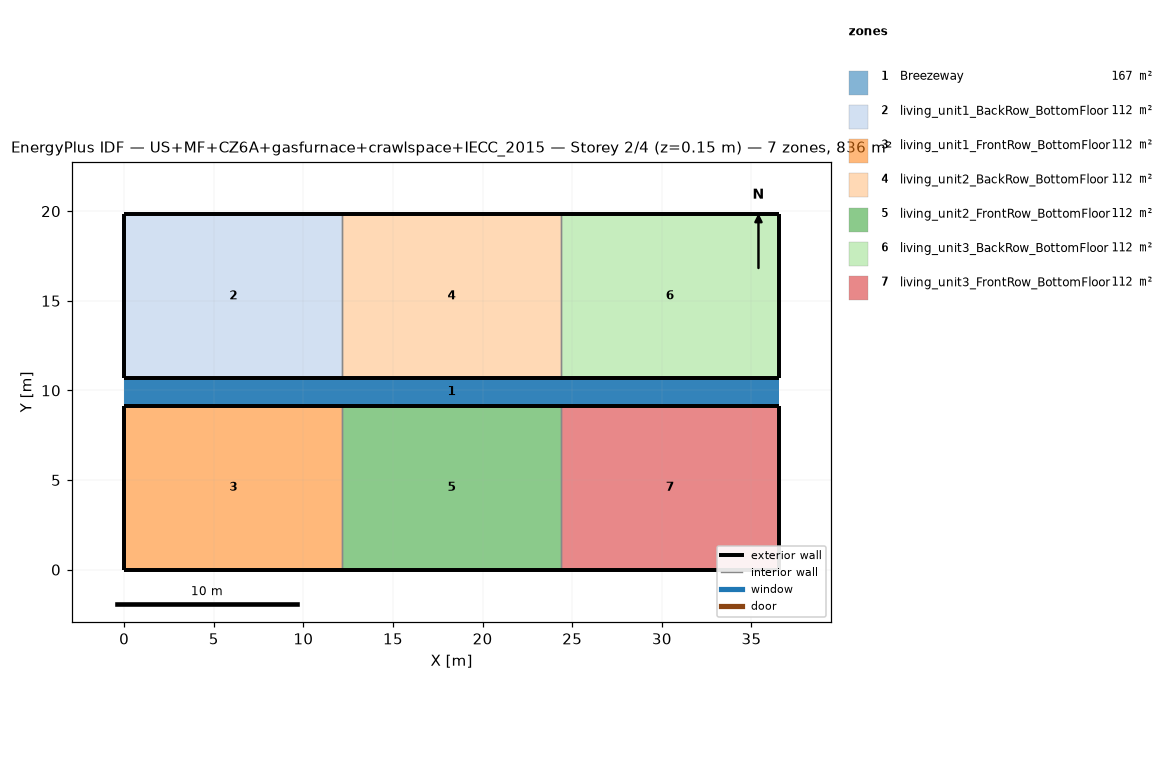
=== STOREY PLAN SPEC (per zone: floor XY polygon, exterior-wall plan segments, windows/doors) ===
zone 1: Breezeway  (167.0 m²)
  floor: (36.54, 9.16) (0.00, 9.16) (0.00, 10.68) (36.54, 10.68)
  floor: (36.54, 9.16) (0.00, 9.16) (0.00, 10.68) (36.54, 10.68)
  floor: (36.54, 9.16) (0.00, 9.16) (0.00, 10.68) (36.54, 10.68)
zone 2: living_unit1_BackRow_BottomFloor  (111.5 m²)
  floor: (12.18, 10.68) (0.00, 10.68) (0.00, 19.84) (12.18, 19.84)
  exterior wall: (0.00, 10.68) – (12.18, 10.68)  [12.2 m]
  exterior wall: (12.18, 19.84) – (0.00, 19.84)  [12.2 m]
  exterior wall: (0.00, 19.84) – (0.00, 10.68)  [9.2 m]
  interior walls: 1
zone 3: living_unit1_FrontRow_BottomFloor  (111.5 m²)
  floor: (12.18, 0.00) (0.00, 0.00) (0.00, 9.16) (12.18, 9.16)
  exterior wall: (0.00, 0.00) – (12.18, 0.00)  [12.2 m]
  exterior wall: (12.18, 9.16) – (0.00, 9.16)  [12.2 m]
  exterior wall: (0.00, 9.16) – (0.00, 0.00)  [9.2 m]
  interior walls: 1
zone 4: living_unit2_BackRow_BottomFloor  (111.5 m²)
  floor: (24.36, 10.68) (12.18, 10.68) (12.18, 19.84) (24.36, 19.84)
  exterior wall: (12.18, 10.68) – (24.36, 10.68)  [12.2 m]
  exterior wall: (24.36, 19.84) – (12.18, 19.84)  [12.2 m]
  interior walls: 2
zone 5: living_unit2_FrontRow_BottomFloor  (111.5 m²)
  floor: (24.36, 0.00) (12.18, 0.00) (12.18, 9.16) (24.36, 9.16)
  exterior wall: (12.18, 0.00) – (24.36, 0.00)  [12.2 m]
  exterior wall: (24.36, 9.16) – (12.18, 9.16)  [12.2 m]
  interior walls: 2
zone 6: living_unit3_BackRow_BottomFloor  (111.5 m²)
  floor: (36.54, 10.68) (24.36, 10.68) (24.36, 19.84) (36.54, 19.84)
  exterior wall: (24.36, 10.68) – (36.54, 10.68)  [12.2 m]
  exterior wall: (36.54, 10.68) – (36.54, 19.84)  [9.2 m]
  exterior wall: (36.54, 19.84) – (24.36, 19.84)  [12.2 m]
  interior walls: 1
zone 7: living_unit3_FrontRow_BottomFloor  (111.5 m²)
  floor: (36.54, 0.00) (24.36, 0.00) (24.36, 9.16) (36.54, 9.16)
  exterior wall: (24.36, 0.00) – (36.54, 0.00)  [12.2 m]
  exterior wall: (36.54, 0.00) – (36.54, 9.16)  [9.2 m]
  exterior wall: (36.54, 9.16) – (24.36, 9.16)  [12.2 m]
  interior walls: 1

=== DERIVED (storey summary) ===
Building: US+MF+CZ6A+gasfurnace+crawlspace+IECC_2015
Storey: 2 of 4  (floor level z = 0.15 m)
Storey gross floor area: 836.2 m²
Zones on this storey: 7
  - Breezeway: floor 167.0 m²
  - living_unit1_BackRow_BottomFloor: floor 111.5 m²; exterior wall 33.5 m (86.9 m²); WWR 0.0%
  - living_unit1_FrontRow_BottomFloor: floor 111.5 m²; exterior wall 33.5 m (86.9 m²); WWR 0.0%
  - living_unit2_BackRow_BottomFloor: floor 111.5 m²; exterior wall 24.4 m (63.1 m²); WWR 0.0%
  - living_unit2_FrontRow_BottomFloor: floor 111.5 m²; exterior wall 24.4 m (63.1 m²); WWR 0.0%
  - living_unit3_BackRow_BottomFloor: floor 111.5 m²; exterior wall 33.5 m (86.9 m²); WWR 0.0%
  - living_unit3_FrontRow_BottomFloor: floor 111.5 m²; exterior wall 33.5 m (86.9 m²); WWR 0.0%
Zone adjacency (shared interzone walls):
  - living_unit1_BackRow_BottomFloor ↔ living_unit2_BackRow_BottomFloor
  - living_unit1_FrontRow_BottomFloor ↔ living_unit2_FrontRow_BottomFloor
  - living_unit2_BackRow_BottomFloor ↔ living_unit3_BackRow_BottomFloor
  - living_unit2_FrontRow_BottomFloor ↔ living_unit3_FrontRow_BottomFloor